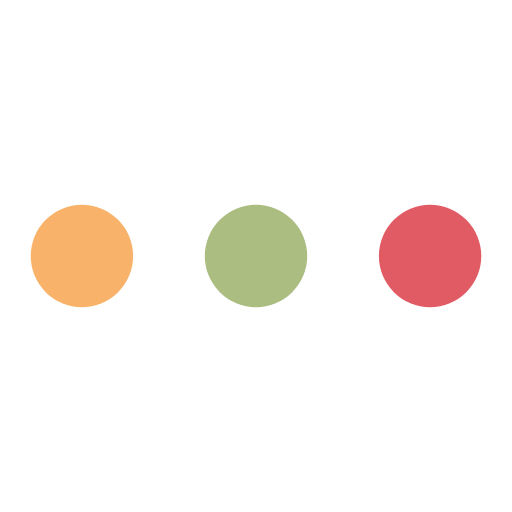
t = 0.00 s
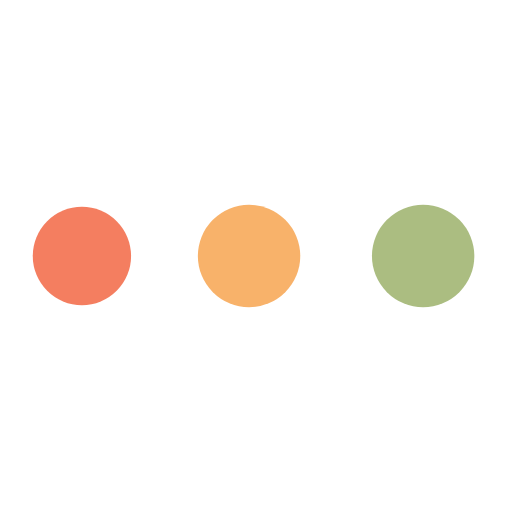
t = 0.27 s
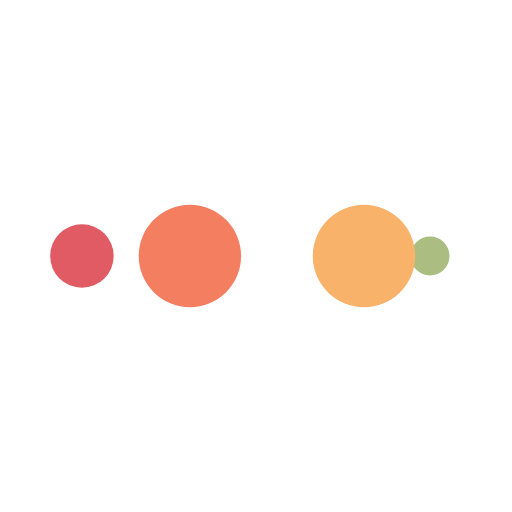
t = 0.45 s
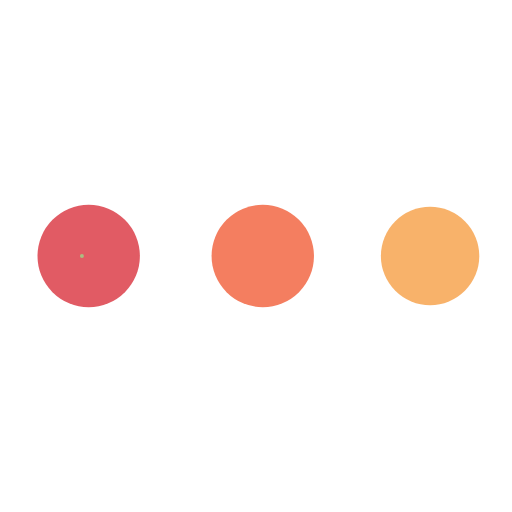
t = 0.73 s
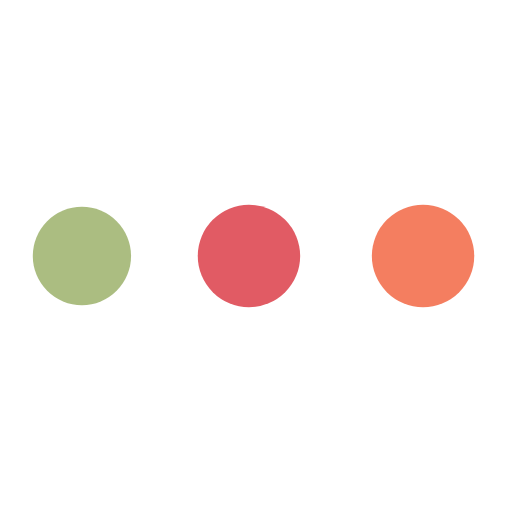
t = 1.00 s
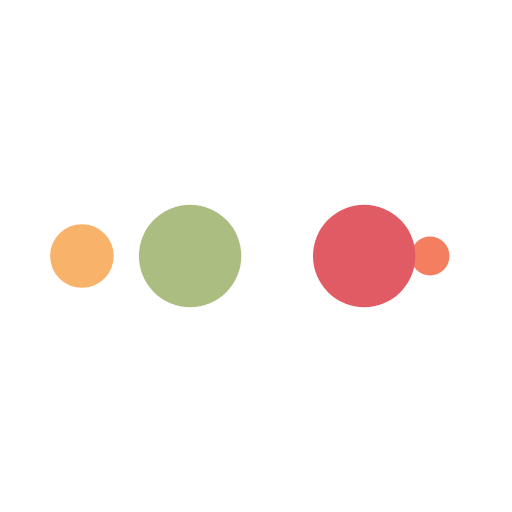
t = 1.18 s

The animated SVG that drew these frames (rendered in a browser with its animation timeline set to each time). Animation: 10 SMIL elements (animate=10); one cycle of 1.45 s, repeats indefinitely.

<?xml version="1.0" encoding="utf-8"?>
<svg xmlns="http://www.w3.org/2000/svg" xmlns:xlink="http://www.w3.org/1999/xlink" style="margin: auto; background: rgb(255, 255, 255); display: block; shape-rendering: auto;" width="200px" height="200px" viewBox="0 0 100 100" preserveAspectRatio="xMidYMid">
<circle cx="84" cy="50" r="10" fill="#e15b64">
    <animate attributeName="r" repeatCount="indefinite" dur="0.3623188405797101s" calcMode="spline" keyTimes="0;1" values="10;0" keySplines="0 0.5 0.5 1" begin="0s"></animate>
    <animate attributeName="fill" repeatCount="indefinite" dur="1.4492753623188404s" calcMode="discrete" keyTimes="0;0.25;0.5;0.75;1" values="#e15b64;#abbd81;#f8b26a;#f47e60;#e15b64" begin="0s"></animate>
</circle><circle cx="16" cy="50" r="10" fill="#e15b64">
  <animate attributeName="r" repeatCount="indefinite" dur="1.4492753623188404s" calcMode="spline" keyTimes="0;0.25;0.5;0.75;1" values="0;0;10;10;10" keySplines="0 0.5 0.5 1;0 0.5 0.5 1;0 0.5 0.5 1;0 0.5 0.5 1" begin="0s"></animate>
  <animate attributeName="cx" repeatCount="indefinite" dur="1.4492753623188404s" calcMode="spline" keyTimes="0;0.25;0.5;0.75;1" values="16;16;16;50;84" keySplines="0 0.5 0.5 1;0 0.5 0.5 1;0 0.5 0.5 1;0 0.5 0.5 1" begin="0s"></animate>
</circle><circle cx="50" cy="50" r="10" fill="#f47e60">
  <animate attributeName="r" repeatCount="indefinite" dur="1.4492753623188404s" calcMode="spline" keyTimes="0;0.25;0.5;0.75;1" values="0;0;10;10;10" keySplines="0 0.5 0.5 1;0 0.5 0.5 1;0 0.5 0.5 1;0 0.5 0.5 1" begin="-0.3623188405797101s"></animate>
  <animate attributeName="cx" repeatCount="indefinite" dur="1.4492753623188404s" calcMode="spline" keyTimes="0;0.25;0.5;0.75;1" values="16;16;16;50;84" keySplines="0 0.5 0.5 1;0 0.5 0.5 1;0 0.5 0.5 1;0 0.5 0.5 1" begin="-0.3623188405797101s"></animate>
</circle><circle cx="84" cy="50" r="10" fill="#f8b26a">
  <animate attributeName="r" repeatCount="indefinite" dur="1.4492753623188404s" calcMode="spline" keyTimes="0;0.25;0.5;0.75;1" values="0;0;10;10;10" keySplines="0 0.5 0.5 1;0 0.5 0.5 1;0 0.5 0.5 1;0 0.5 0.5 1" begin="-0.7246376811594202s"></animate>
  <animate attributeName="cx" repeatCount="indefinite" dur="1.4492753623188404s" calcMode="spline" keyTimes="0;0.25;0.5;0.75;1" values="16;16;16;50;84" keySplines="0 0.5 0.5 1;0 0.5 0.5 1;0 0.5 0.5 1;0 0.5 0.5 1" begin="-0.7246376811594202s"></animate>
</circle><circle cx="16" cy="50" r="10" fill="#abbd81">
  <animate attributeName="r" repeatCount="indefinite" dur="1.4492753623188404s" calcMode="spline" keyTimes="0;0.25;0.5;0.75;1" values="0;0;10;10;10" keySplines="0 0.5 0.5 1;0 0.5 0.5 1;0 0.5 0.5 1;0 0.5 0.5 1" begin="-1.0869565217391304s"></animate>
  <animate attributeName="cx" repeatCount="indefinite" dur="1.4492753623188404s" calcMode="spline" keyTimes="0;0.25;0.5;0.75;1" values="16;16;16;50;84" keySplines="0 0.5 0.5 1;0 0.5 0.5 1;0 0.5 0.5 1;0 0.5 0.5 1" begin="-1.0869565217391304s"></animate>
</circle>
<!-- [ldio] generated by https://loading.io/ --></svg>
